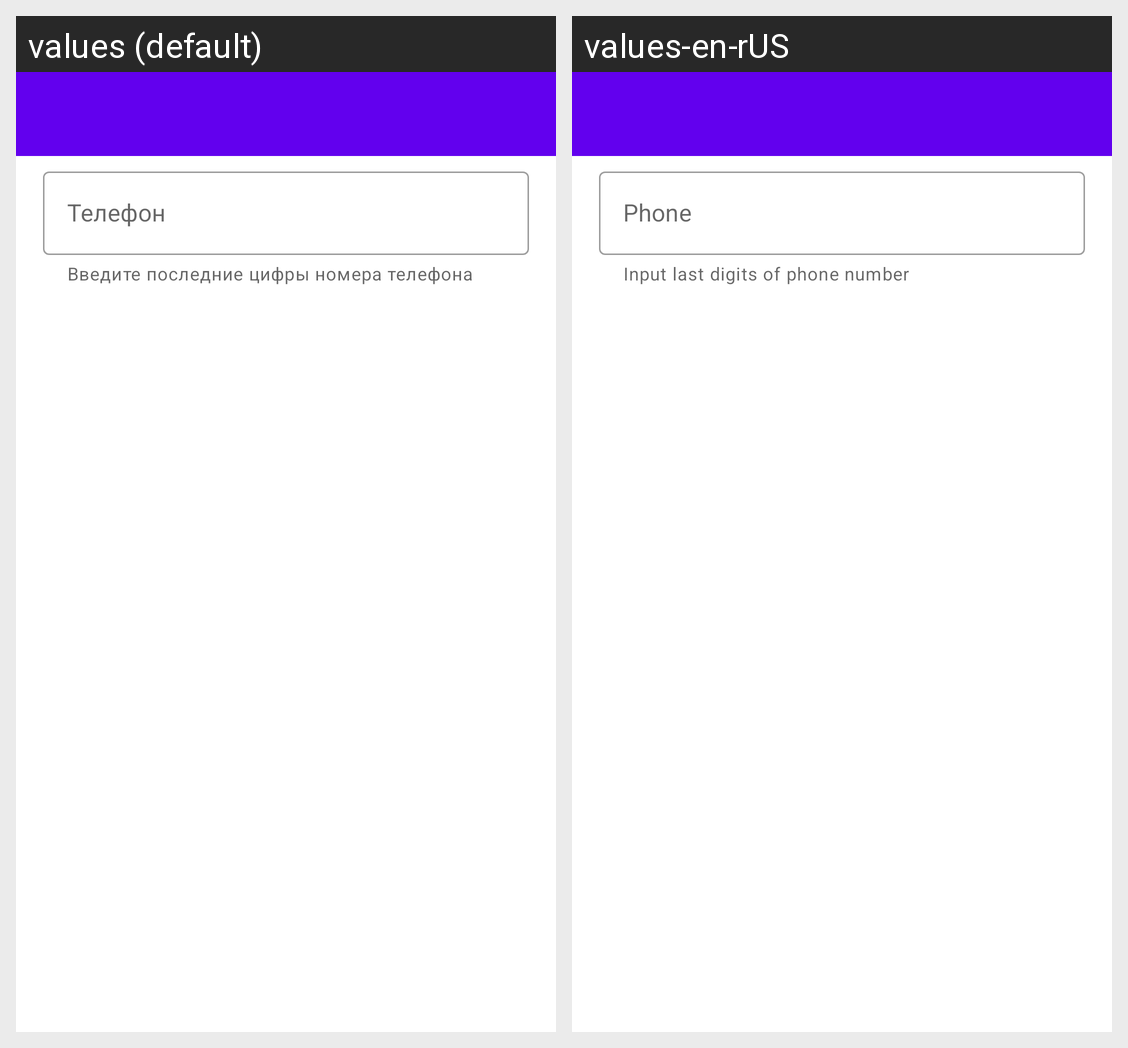

The same Android screen rendered under two of its app's locales, left to right. List the strings drawn on it with the default value and each locale's translation.
Android screen res/layout/activity_main.xml rendered under 2 locales, left to right: values (default), values-en-rUS. Device: Nexus 5 (rendered at 1080×1920; each locale shown at half size, 540×960, under a caption strip naming it); theme Theme.MaterialComponents.DayNight.NoActionBar.
Strings drawn on this screen, with the default value and each locale's value (text and hints the layout hard-codes, and strings that could not be matched under every locale, appear in the picture but are not listed):

info_hint_phone
  values: Телефон
  values-en-rUS: Phone

main_input_phone_search_bar
  values: Введите последние цифры номера телефона
  values-en-rUS: Input last digits of phone number
